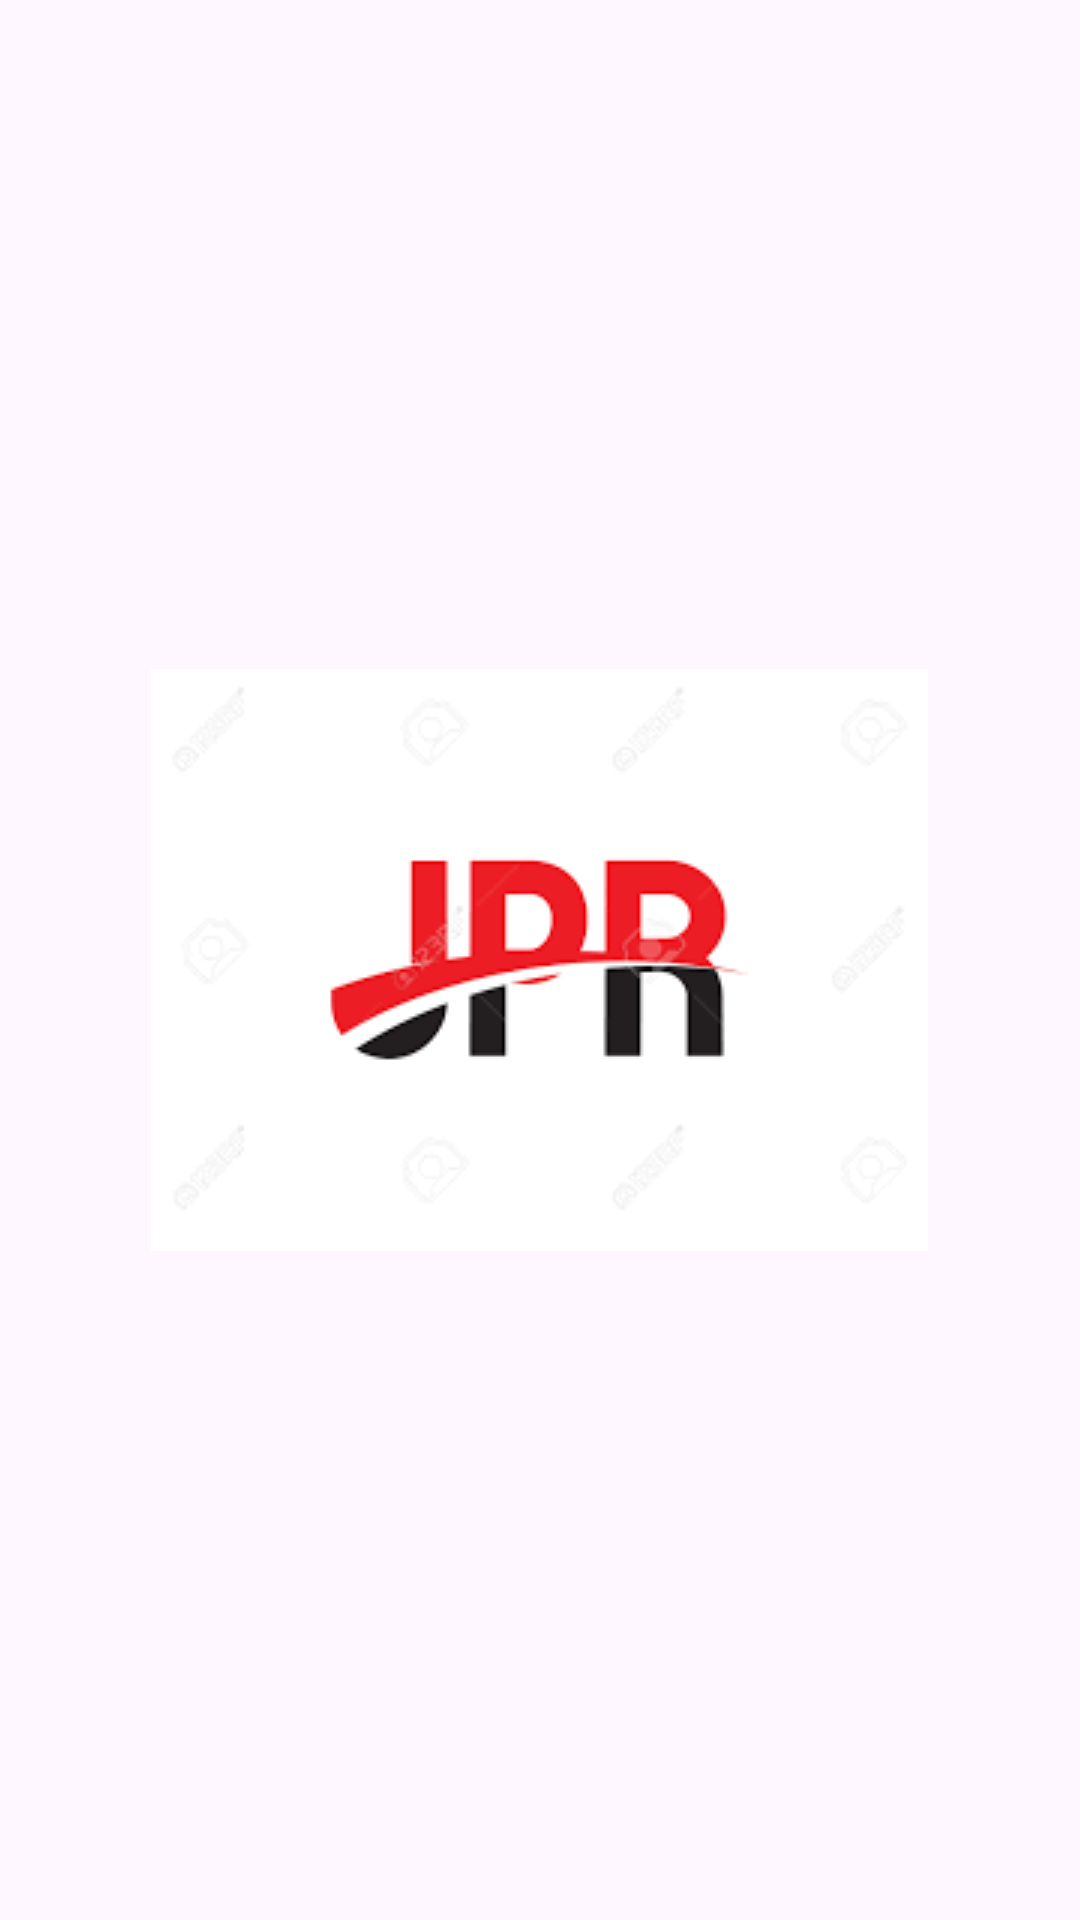

Reconstruct the res/layout file that produces this screen, plus the resources it refers to.
<!-- AndroidManifest.xml: application theme Theme.RetrofitCRUD -->
<!-- res/layout/activity_splash.xml -->
<?xml version="1.0" encoding="utf-8"?>
<LinearLayout xmlns:android="http://schemas.android.com/apk/res/android"
    xmlns:app="http://schemas.android.com/apk/res-auto"
    xmlns:tools="http://schemas.android.com/tools"
    android:id="@+id/main"
    android:layout_width="match_parent"
    android:layout_height="match_parent"
    android:gravity="center"
    tools:context=".ui.SplashActivity">

    <ImageView
        android:layout_width="wrap_content"
        android:layout_height="wrap_content"
        android:src="@drawable/logo"/>

</LinearLayout>
<!-- resources referenced by this layout -->
<resources>
  <!-- drawable logo: png bitmap (drawable, 4412 bytes) -->
  <style name="Theme.RetrofitCRUD" parent="Base.Theme.RetrofitCRUD" />
  <style name="Base.Theme.RetrofitCRUD" parent="Theme.Material3.DayNight.NoActionBar">
          
          
      </style>
</resources>
